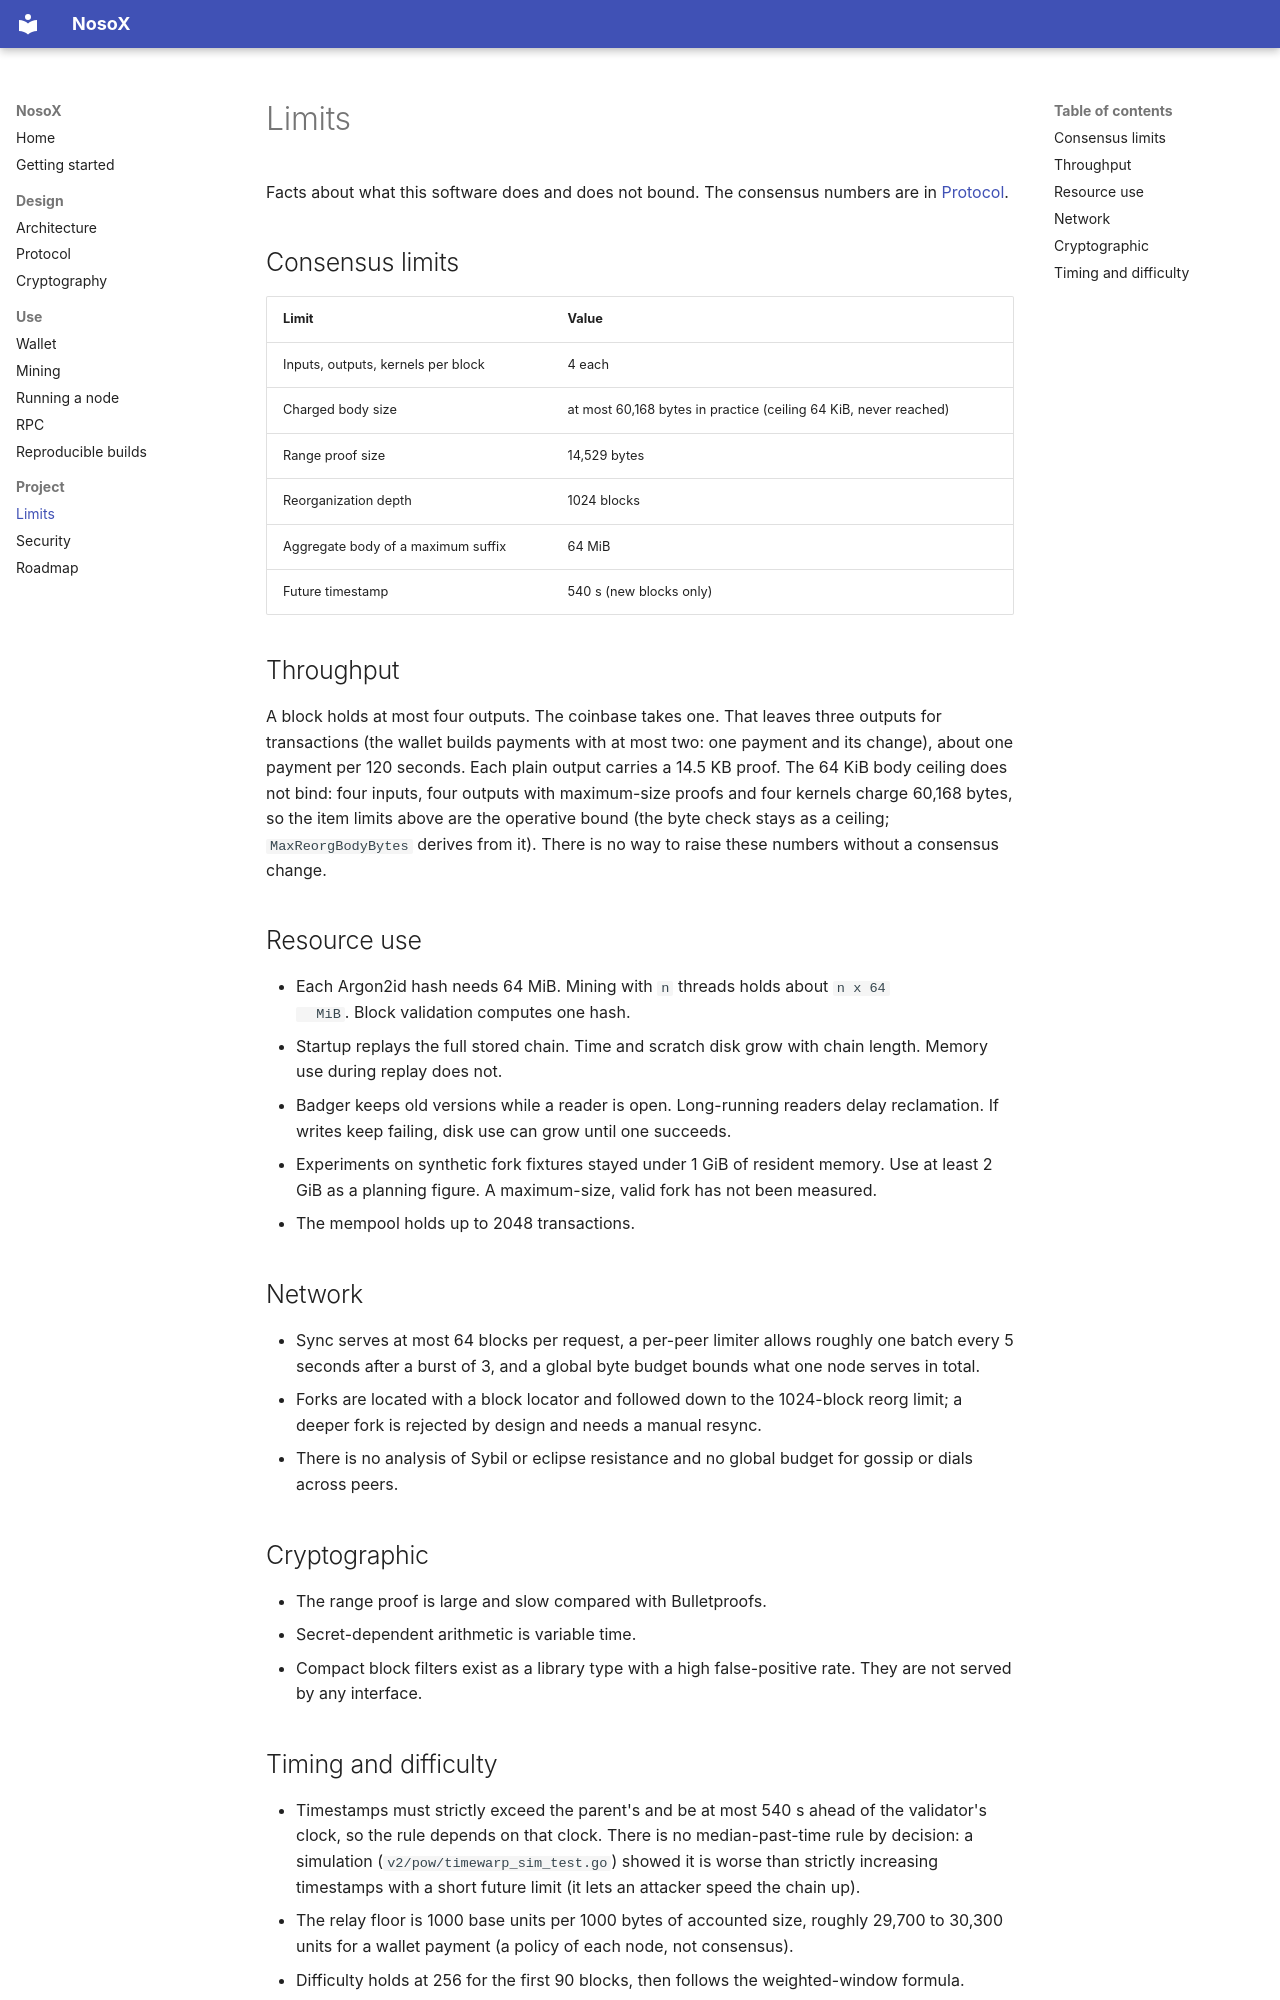

repository: pasichDev/nosoX · page: limits/index.html · generator: mkdocs

# Limits

Facts about what this software does and does not bound. The consensus numbers
are in [Protocol](protocol.md).

## Consensus limits

| Limit | Value |
|---|---|
| Inputs, outputs, kernels per block | 4 each |
| Charged body size | at most 60,168 bytes in practice (ceiling 64 KiB, never reached) |
| Range proof size | 14,529 bytes |
| Reorganization depth | 1024 blocks |
| Aggregate body of a maximum suffix | 64 MiB |
| Future timestamp | 540 s (new blocks only) |

## Throughput

A block holds at most four outputs. The coinbase takes one. That leaves three
outputs for transactions (the wallet builds payments with at most two: one
payment and its change), about one payment per 120 seconds. Each plain output carries a 14.5 KB proof. The
64 KiB body ceiling does not bind: four inputs, four outputs with maximum-size
proofs and four kernels charge 60,168 bytes, so the item limits above are the
operative bound (the byte check stays as a ceiling; `MaxReorgBodyBytes` derives
from it). There is no way to raise these numbers without a consensus
change.

## Resource use

- Each Argon2id hash needs 64 MiB. Mining with `n` threads holds about `n x 64
  MiB`. Block validation computes one hash.
- Startup replays the full stored chain. Time and scratch disk grow with chain
  length. Memory use during replay does not.
- Badger keeps old versions while a reader is open. Long-running readers delay
  reclamation. If writes keep failing, disk use can grow until one succeeds.
- Experiments on synthetic fork fixtures stayed under 1 GiB of resident memory.
  Use at least 2 GiB as a planning figure. A maximum-size, valid fork has not
  been measured.
- The mempool holds up to 2048 transactions.

## Network

- Sync serves at most 64 blocks per request, a per-peer limiter allows roughly
  one batch every 5 seconds after a burst of 3, and a global byte budget bounds
  what one node serves in total.
- Forks are located with a block locator and followed down to the 1024-block
  reorg limit; a deeper fork is rejected by design and needs a manual resync.
- There is no analysis of Sybil or eclipse resistance and no global budget for
  gossip or dials across peers.

## Cryptographic

- The range proof is large and slow compared with Bulletproofs.
- Secret-dependent arithmetic is variable time.
- Compact block filters exist as a library type with a high false-positive rate.
  They are not served by any interface.
